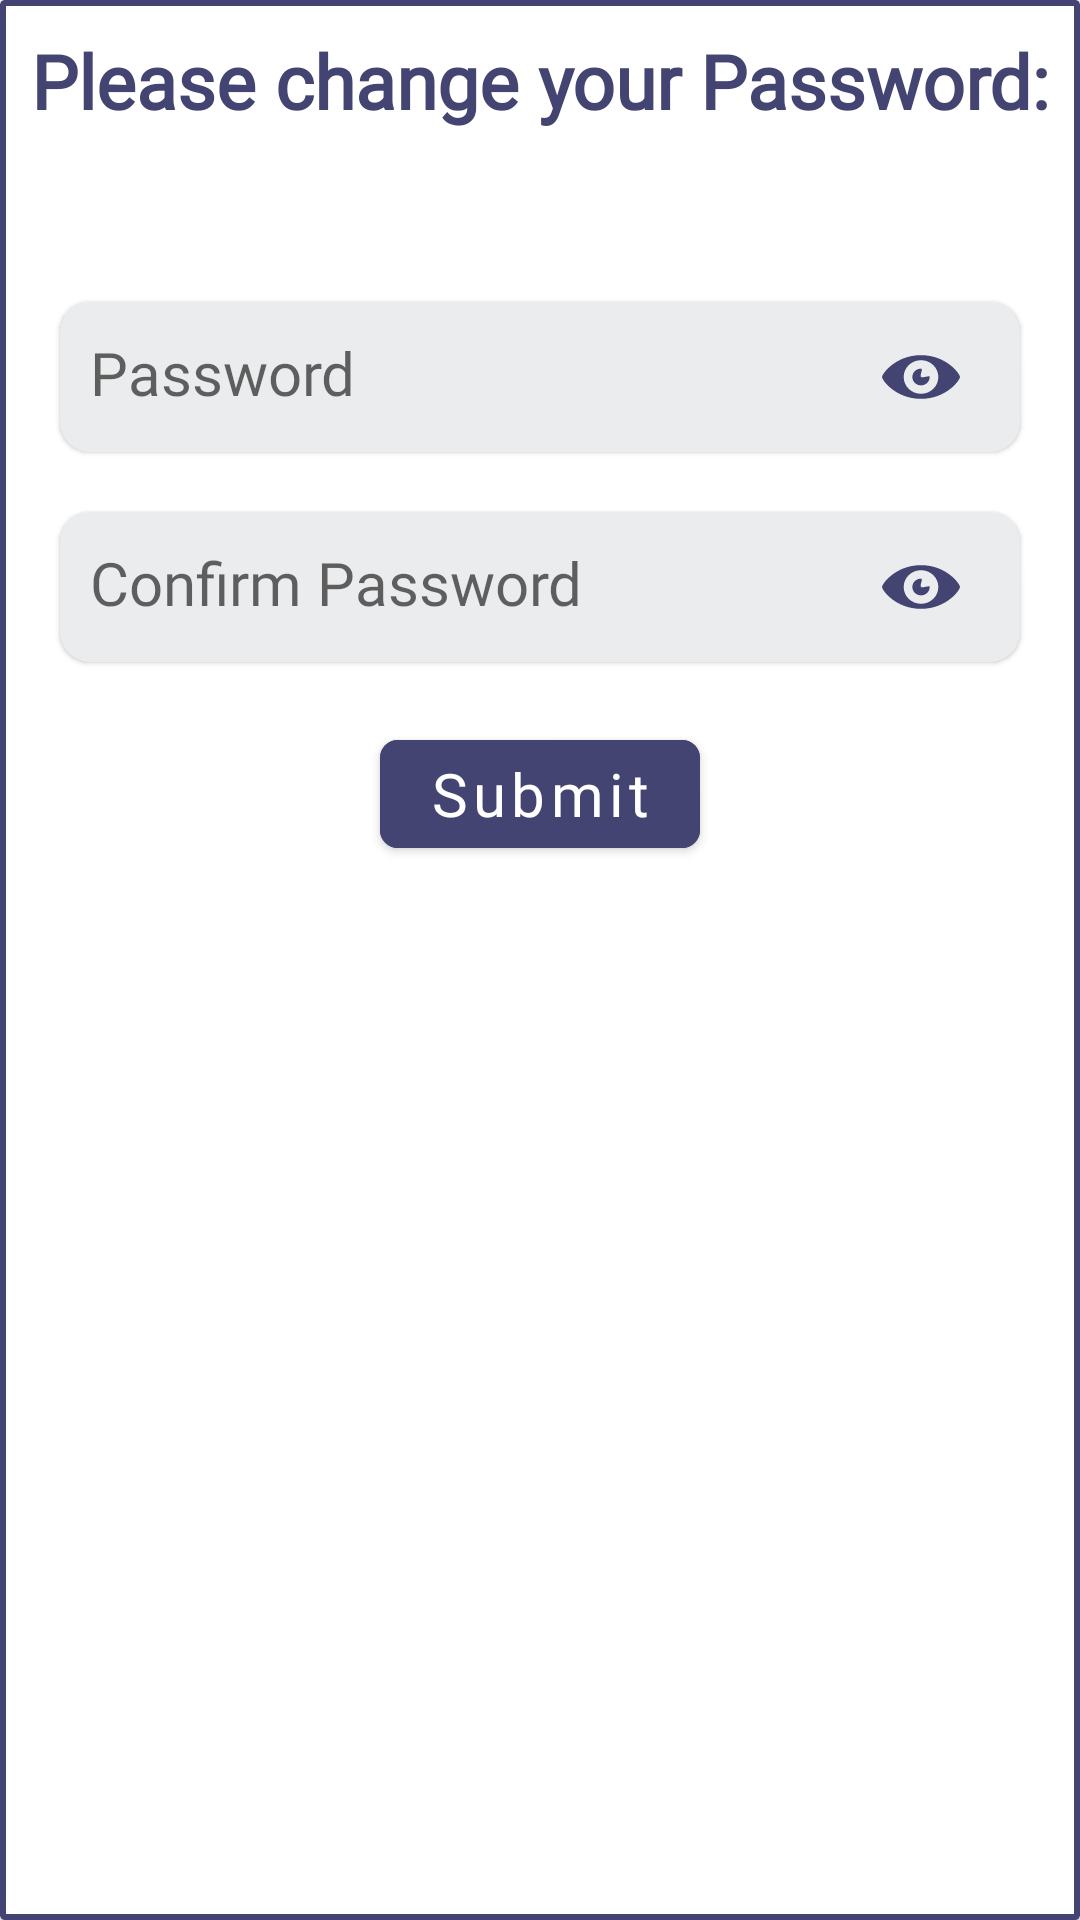

Reconstruct the res/layout file that produces this screen, plus the resources it refers to.
<!-- AndroidManifest.xml: application theme Theme.Dera -->
<!-- res/layout/change_password_dialog.xml -->
<?xml version="1.0" encoding="utf-8"?>
<com.google.android.material.card.MaterialCardView xmlns:android="http://schemas.android.com/apk/res/android"
    android:layout_width="match_parent"
    android:layout_height="wrap_content"
   app:strokeColor="@color/themecolor"
    app:strokeWidth="2dp"
    app:cardCornerRadius="1.5dp"
    app:cardBackgroundColor="#00000000"
    xmlns:tools="http://schemas.android.com/tools"
    xmlns:app="http://schemas.android.com/apk/res-auto"
   >
    <androidx.appcompat.widget.LinearLayoutCompat
        android:layout_width="match_parent"
        android:layout_height="match_parent"
        android:orientation="vertical">
    <androidx.appcompat.widget.AppCompatTextView
        android:layout_width="match_parent"
        android:layout_height="wrap_content"
        android:id="@+id/changePasswordTV"
        android:text="Please change your Password:"
        android:textColor="@color/themecolor"
        android:textSize="25sp"
        android:gravity="center"
        android:layout_marginTop="10dp"
        android:textStyle="bold"
        android:fontFamily="@font/robotofont"
        />
    <androidx.appcompat.widget.AppCompatTextView
        android:id="@+id/errorTV"
        android:layout_width="match_parent"
        android:layout_height="wrap_content"
        tools:text="Please enter your email!"
        android:textAlignment="center"
        android:textColor="@color/red"
        android:textSize="20sp"
        android:layout_marginTop="10dp"

        />
    <com.google.android.material.card.MaterialCardView
        android:layout_width="match_parent"
        android:layout_height="wrap_content"
        android:id="@+id/passwordMCV"
        android:layout_marginHorizontal="20dp"
        android:backgroundTint="@color/textboxcolor"
        app:cardCornerRadius="10dp"
        android:layout_marginTop="20dp">

        <androidx.appcompat.widget.AppCompatEditText
            android:layout_width="match_parent"
            android:layout_height="wrap_content"
            android:layout_marginVertical="10dp"
            android:layout_marginHorizontal="10dp"
            android:textSize="20sp"
            android:id="@+id/passwordET"
            android:hint="Password"
            android:inputType="textPassword"
            android:background="@null"
            android:textColor="@color/textcolor"
            android:fontFamily="@font/robotofont"

            />
        <ImageView
            android:id="@+id/showPasswordToggle"
            android:layout_width="50dp"
            android:layout_height="50dp"
            android:src="@drawable/show"
            android:contentDescription="Show Password"
            android:padding="12dp"
            android:translationZ="10dp"
            android:layout_gravity="center_vertical|end"
            android:layout_marginEnd="8dp"
            android:clickable="true"
            app:tint="@color/themecolor" />
    </com.google.android.material.card.MaterialCardView>
    <com.google.android.material.card.MaterialCardView
        android:layout_width="match_parent"
        android:layout_height="wrap_content"
        android:id="@+id/re_passwordMCV"
        android:layout_marginHorizontal="20dp"
        android:backgroundTint="@color/textboxcolor"
        app:cardCornerRadius="10dp"
        android:layout_marginTop="20dp">
        <androidx.appcompat.widget.AppCompatEditText
            android:layout_width="match_parent"
            android:layout_height="wrap_content"
            android:layout_marginVertical="10dp"
            android:layout_marginHorizontal="10dp"
            android:textSize="20sp"
            android:id="@+id/re_passwordET"
            android:hint="Confirm Password"
            android:inputType="textPassword"
            android:background="@null"
            android:textColor="@color/textcolor"
            android:fontFamily="@font/robotofont"
            />
        <ImageView
            android:id="@+id/showrePasswordToggle"
            android:layout_width="50dp"
            android:layout_height="50dp"
            android:src="@drawable/show"
            android:contentDescription="Show Password"
            android:padding="12dp"
            android:translationZ="10dp"
            android:layout_gravity="center_vertical|end"
            android:layout_marginEnd="8dp"
            android:clickable="true"
            app:tint="@color/themecolor" />
    </com.google.android.material.card.MaterialCardView>
    <com.google.android.material.button.MaterialButton
        android:layout_width="wrap_content"
        android:id="@+id/submitbtn"
        android:layout_height="wrap_content"
      android:layout_marginVertical="20dp"
        android:text="Submit"
        android:textAllCaps="false"
        android:textSize="20sp"
        app:cornerRadius="6dp"
        android:fontFamily="@font/robotofont"
        android:backgroundTint="@color/themecolor"
       android:layout_gravity="center"/>
    </androidx.appcompat.widget.LinearLayoutCompat>
</com.google.android.material.card.MaterialCardView>
<!-- resources referenced by this layout -->
<resources>
  <color name="red">#FD3B0A</color>
  <color name="textboxcolor">#ebeced</color>
  <color name="textcolor">#797171</color>
  <color name="themecolor">#444473</color>
  <!-- drawable show (drawable) -->
  <vector xmlns:android="http://schemas.android.com/apk/res/android"
      android:width="800dp"
      android:height="800dp"
      android:viewportWidth="20"
      android:viewportHeight="20">
    <path
        android:pathData="M10,4.4C3.439,4.4 0,9.232 0,10c0,0.766 3.439,5.6 10,5.6 6.56,0 10,-4.834 10,-5.6 0,-0.768 -3.44,-5.6 -10,-5.6zM10,14.307c-2.455,0 -4.445,-1.928 -4.445,-4.307S7.545,5.691 10,5.691s4.444,1.93 4.444,4.309 -1.989,4.307 -4.444,4.307zM10,10c-0.407,-0.447 0.663,-2.154 0,-2.154 -1.228,0 -2.223,0.965 -2.223,2.154s0.995,2.154 2.223,2.154c1.227,0 2.223,-0.965 2.223,-2.154 0,-0.547 -1.877,0.379 -2.223,0z"
        android:fillColor="#000000"/>
  </vector>
  <style name="Theme.Dera" parent="Theme.MaterialComponents.DayNight.NoActionBar">
          
          <item name="colorPrimary">@color/themecolor</item>
          <item name="colorPrimaryVariant">@color/themecolor</item>
          <item name="colorOnPrimary">@color/white</item>
          
          <item name="colorSecondary">@color/themecolor</item>
          <item name="colorSecondaryVariant">@color/themecolor</item>
          <item name="colorOnSecondary">@color/black</item>
          
          <item name="android:statusBarColor">?attr/colorPrimaryVariant</item>
          
      </style>
  <color name="white">#FFFFFFFF</color>
  <color name="black">#FF000000</color>
</resources>
